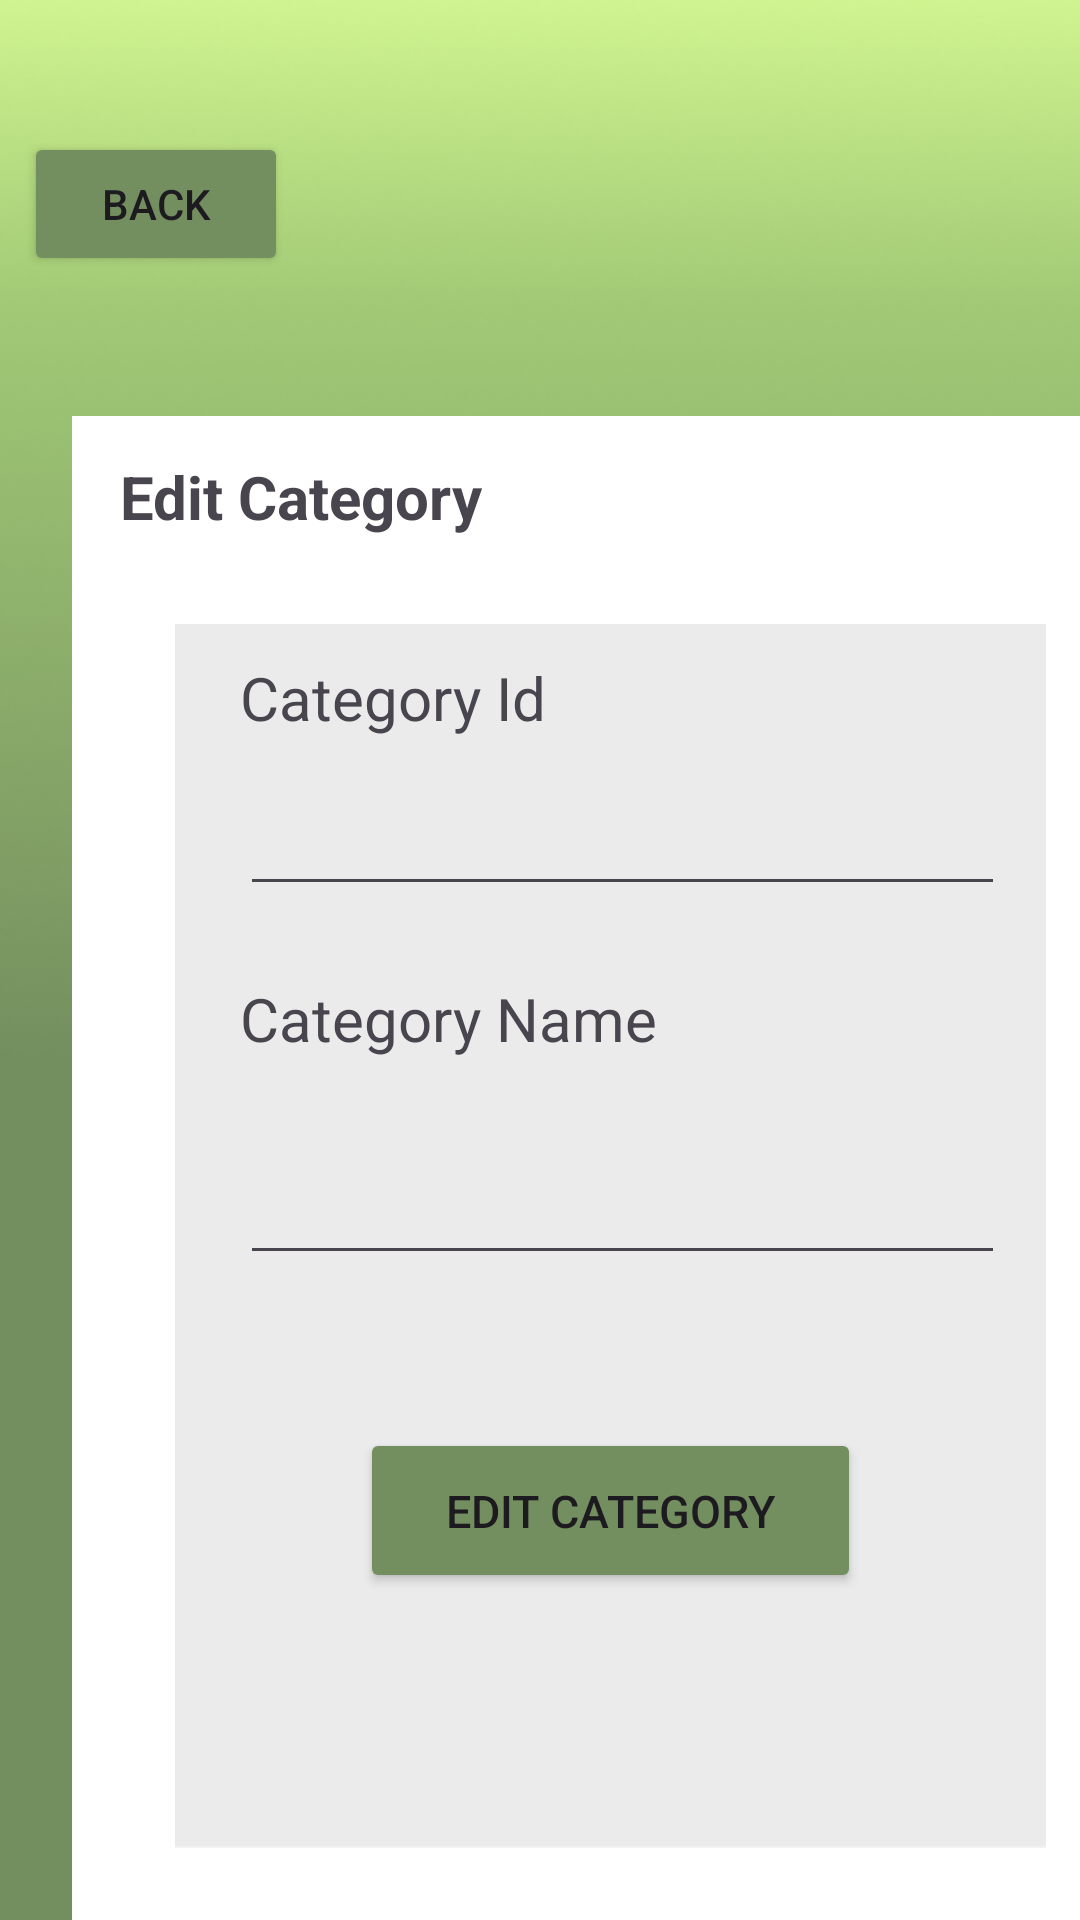

Android layout source for this screen:
<!-- AndroidManifest.xml: application theme Theme.Newsnewshare -->
<!-- res/layout/activity_update.xml -->
<?xml version="1.0" encoding="utf-8"?>
<androidx.constraintlayout.widget.ConstraintLayout xmlns:android="http://schemas.android.com/apk/res/android"
    xmlns:app="http://schemas.android.com/apk/res-auto"
    xmlns:tools="http://schemas.android.com/tools"
    android:id="@+id/main"
    android:background="@color/bggreen"
    android:layout_width="match_parent"
    android:layout_height="match_parent"
    tools:context=".ui.activity.UpdateActivity">

    <ImageView
        android:id="@+id/daarkk"

        android:layout_width="473dp"
        android:layout_height="375dp"
        android:layout_marginBottom="284dp"
        android:src="@drawable/dashboardd"
        app:layout_constraintBottom_toBottomOf="parent"
        app:layout_constraintStart_toStartOf="parent" />


    <ImageView
        android:id="@+id/liightt"
        android:layout_width="445dp"
        android:layout_height="356dp"
        android:layout_marginBottom="640dp"
        android:src="@drawable/backgroundlight"
        app:layout_constraintBottom_toBottomOf="parent"
        app:layout_constraintStart_toStartOf="parent" />

    <ImageView
        android:id="@+id/imagewhhitebox"
        android:layout_width="370dp"
        android:layout_height="514dp"
        android:layout_marginStart="24dp"
        android:layout_marginTop="136dp"
        android:src="@drawable/whiterectangle"
        app:layout_constraintStart_toStartOf="parent"
        app:layout_constraintTop_toTopOf="parent" />

    <ImageView
        android:id="@+id/greyyrect"
        android:layout_width="311dp"
        android:layout_height="408dp"
        android:layout_marginStart="48dp"
        android:layout_marginTop="208dp"
        android:src="@drawable/greyrectangele"
        app:layout_constraintStart_toStartOf="parent"
        app:layout_constraintTop_toTopOf="parent" />

    <TextView
        android:id="@+id/editcategoryytext"
        android:layout_width="wrap_content"
        android:layout_height="wrap_content"
        android:layout_marginStart="40dp"
        android:layout_marginTop="152dp"
        android:text="Edit Category"
        android:textSize="20sp"
        android:textStyle="bold"
        app:layout_constraintStart_toStartOf="parent"
        app:layout_constraintTop_toTopOf="parent" />

    <TextView
        android:id="@+id/categorynamett"
        android:layout_width="wrap_content"
        android:layout_height="wrap_content"
        android:layout_marginStart="80dp"
        android:layout_marginTop="24dp"
        android:text="Category Name"
        android:textSize="20sp"
        app:layout_constraintStart_toStartOf="parent"
        app:layout_constraintTop_toBottomOf="@+id/editcategorid" />

    <EditText
        android:id="@+id/editcategorynamett"
        android:layout_width="255dp"
        android:layout_height="40dp"
        android:layout_marginStart="80dp"
        android:layout_marginTop="32dp"
        android:ems="10"
        android:inputType="text"
        app:layout_constraintStart_toStartOf="parent"
        app:layout_constraintTop_toBottomOf="@+id/categorynamett" />

    <Button
        android:id="@+id/btneditcategory"
        android:layout_width="167dp"
        android:layout_height="55dp"
        android:layout_marginStart="120dp"
        android:layout_marginTop="476dp"
        android:backgroundTint="@color/bggreen"
        android:text="Edit Category"
        android:textSize="15sp"
        app:layout_constraintStart_toStartOf="parent"
        app:layout_constraintTop_toTopOf="parent" />

    <Button
        android:id="@+id/bttnback"
        android:layout_width="wrap_content"
        android:layout_height="wrap_content"
        android:layout_marginStart="8dp"
        android:layout_marginTop="44dp"
        android:backgroundTint="@color/bggreen"
        android:text="Back"
        app:layout_constraintStart_toStartOf="parent"
        app:layout_constraintTop_toTopOf="parent" />

    <TextView
        android:id="@+id/categoridd"
        android:layout_width="wrap_content"
        android:layout_height="wrap_content"
        android:layout_marginStart="80dp"
        android:layout_marginTop="40dp"
        android:text="Category Id"
        android:textSize="20sp"
        app:layout_constraintStart_toStartOf="parent"
        app:layout_constraintTop_toBottomOf="@+id/editcategoryytext" />

    <EditText
        android:id="@+id/editcategorid"
        android:layout_width="255dp"
        android:layout_height="40dp"
        android:layout_marginStart="80dp"
        android:layout_marginTop="16dp"
        android:ems="10"
        android:inputType="text"
        app:layout_constraintStart_toStartOf="parent"
        app:layout_constraintTop_toBottomOf="@+id/categoridd" />

</androidx.constraintlayout.widget.ConstraintLayout>
<!-- resources referenced by this layout -->
<resources>
  <color name="bggreen">#748F5F</color>
  <!-- drawable backgroundlight: png bitmap (drawable, 1726 bytes) -->
  <!-- drawable dashboardd: png bitmap (drawable, 92919 bytes) -->
  <!-- drawable greyrectangele: png bitmap (drawable, 3014 bytes) -->
  <!-- drawable whiterectangle: png bitmap (drawable, 3040 bytes) -->
  <style name="Theme.Newsnewshare" parent="Base.Theme.Newsnewshare" />
  <style name="Base.Theme.Newsnewshare" parent="Theme.Material3.DayNight.NoActionBar">
          
          
      </style>
</resources>
